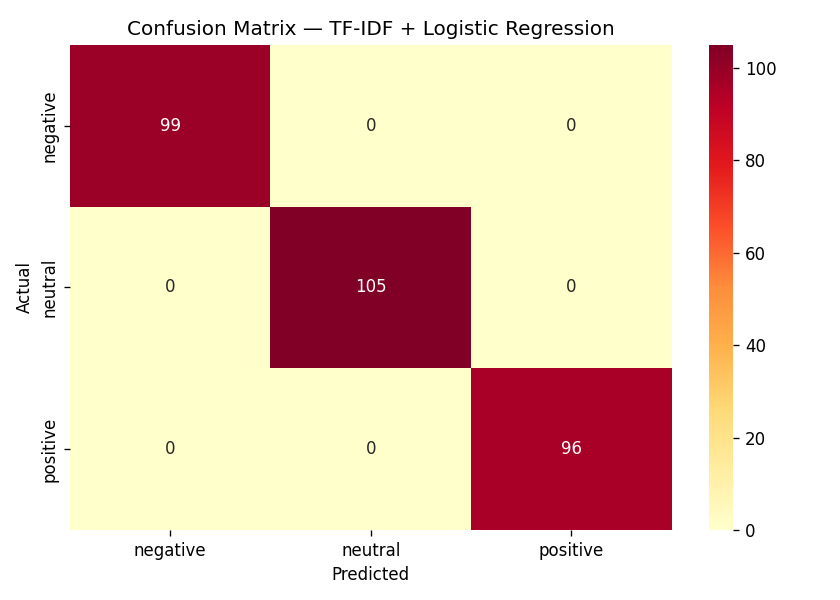

Values plotted in this chart, from the file beside it:
Model, Vectorizer, Weighted F1, Accuracy
TF-IDF + Logistic Regression, TF-IDF (bigrams), 1, 1
BoW + Naive Bayes, Bag of Words, 1, 
